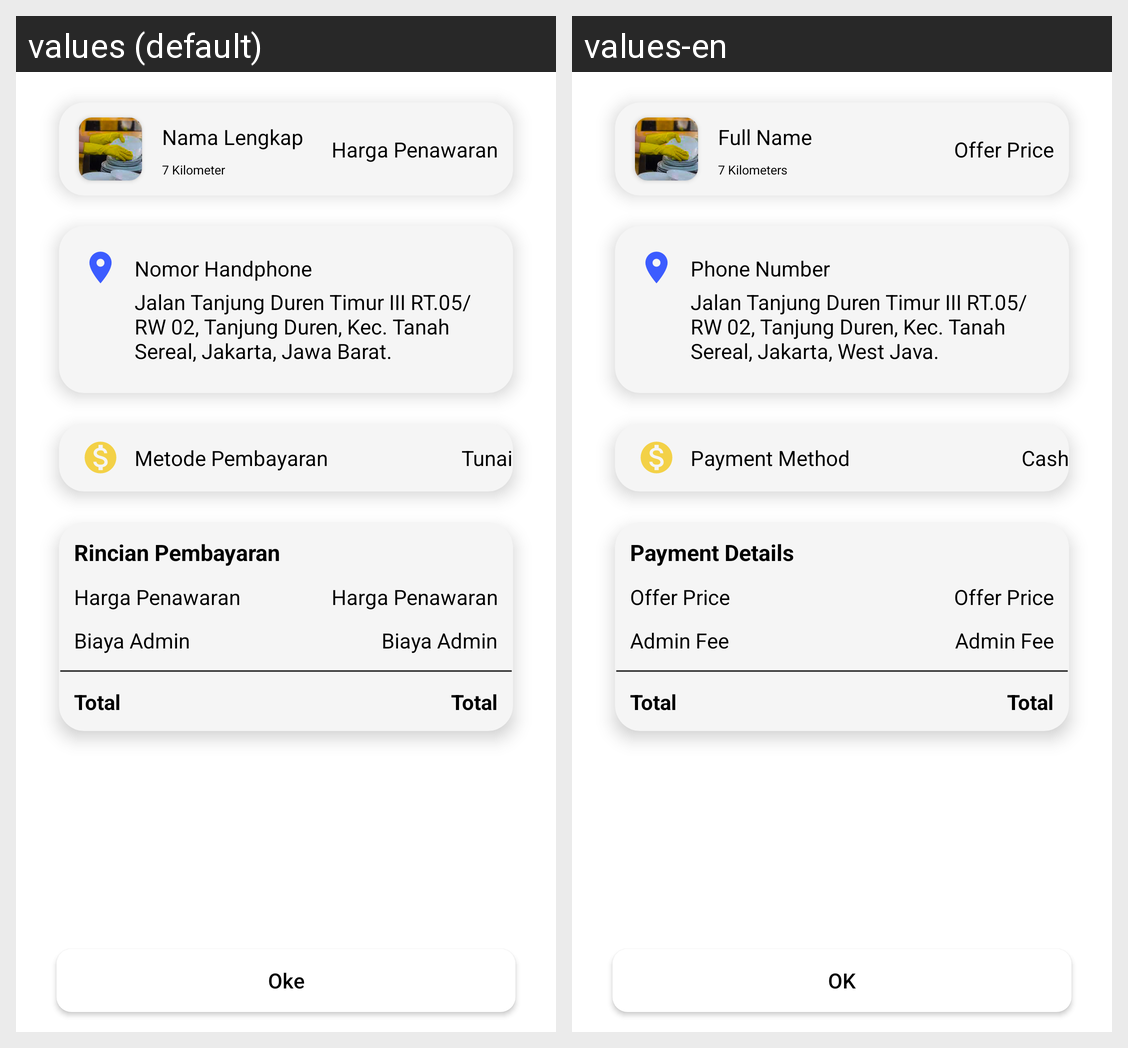

Translations of the strings shown on this Android screen, per locale in the grid:
Android screen res/layout/activity_payment.xml rendered under 2 locales, left to right: values (default), values-en. Device: Nexus 5 (rendered at 1080×1920; each locale shown at half size, 540×960, under a caption strip naming it); theme Theme.MyApp.
Strings drawn on this screen, with the default value and each locale's value (text and hints the layout hard-codes, and strings that could not be matched under every locale, appear in the picture but are not listed):

nama_lengkap
  values: Nama Lengkap
  values-en: Full Name

jarak
  values: 7 Kilometer
  values-en: 7 Kilometers

title_harga_penawaran
  values: Harga Penawaran
  values-en: Offer Price

nomor_handphone
  values: Nomor Handphone
  values-en: Phone Number

address
  values: Jalan Tanjung Duren Timur III RT.05/RW 02, Tanjung Duren, Kec. Tanah Sereal, Jakarta, Jawa Barat.
  values-en: Jalan Tanjung Duren Timur III RT.05/RW 02, Tanjung Duren, Kec. Tanah Sereal, Jakarta, West Java.

title_metode_pembayaran
  values: Metode Pembayaran
  values-en: Payment Method

title_tunai
  values: Tunai
  values-en: Cash

title_rincian_pembayaran
  values: Rincian Pembayaran
  values-en: Payment Details

title_biaya_admin
  values: Biaya Admin
  values-en: Admin Fee

title_total
  values: Total
  values-en: Total

oke
  values: Oke
  values-en: OK
